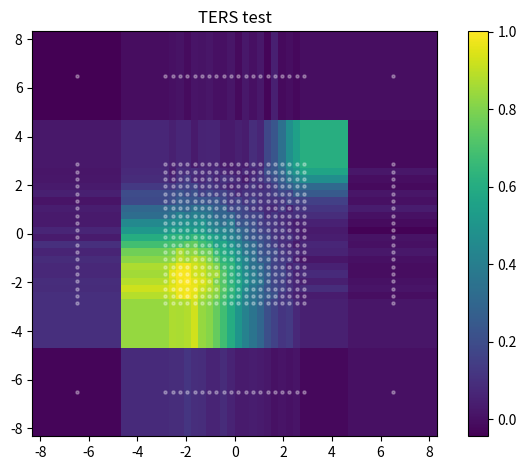

Generate this figure with matplotlib:
from pathlib import Path
import numpy as np
import matplotlib.pyplot as plt
import matplotlib.patches as patches

# ── Grid creation ────────────────────────────────────────────────────────────

def make_edges_from_segments(segments):
    edges = []
    for i, (start, end, n) in enumerate(segments):
        e = np.linspace(start, end, n + 1)
        if i > 0:
            e = e[1:]
        edges.append(e)
    return np.concatenate(edges)

def make_edges(b, range_min=None, range_max=None):
    if np.isscalar(b):
        return np.linspace(range_min, range_max, b + 1)
    elif isinstance(b, list) and isinstance(b[0], tuple):
        return make_edges_from_segments(b)
    else:
        return np.asarray(b)

def make_test_grid(mode_dir: Path, bins: tuple):
    xedges = make_edges(bins[0])
    yedges = make_edges(bins[1])
    xcenters = 0.5 * (xedges[1:] + xedges[:-1])
    ycenters = 0.5 * (yedges[1:] + yedges[:-1])
    xx, yy = np.meshgrid(xcenters, ycenters)
    xx, yy = xx.ravel(), yy.ravel()

    mode_dir.mkdir(parents=True, exist_ok=True)

    for i_calc, (x, y) in enumerate(zip(xx, yy)):
        control_dir = mode_dir / f'tippos_{i_calc:03d}' / 'positi' / 'fieldon' / 'controlin'
        control_dir.mkdir(parents=True, exist_ok=True)
        control_file = control_dir / 'controlin'
        control_file.write_text(f'rel_shift_from_tip      {x:.6f} {y:.6f}\n')

    print(f"Created {len(xx)} tippos folders in {mode_dir}")

# ── Read coords ───────────────────────────────────────────────────────────────

def read_grid_coords(mode_dir: Path):
    coords = []
    indices = []
    for tippos_dir in sorted(mode_dir.glob('tippos_*')):
        control_file = tippos_dir / 'positi' / 'fieldon' / 'controlin' / 'controlin'
        if not control_file.exists():
            continue
        idx = int(tippos_dir.name.split('_')[1])
        with open(control_file) as f:
            for line in f:
                if line.strip().startswith('rel_shift_from_tip'):
                    parts = line.split()
                    coords.append((float(parts[1]), float(parts[2])))
                    indices.append(idx)
                    break
    return np.array(coords), np.array(indices)

def get_coord(coords, indices, tippos_idx):
    i = np.where(indices == tippos_idx)[0][0]
    return coords[i]

# ── Edges ─────────────────────────────────────────────────────────────────────

def compute_edges(centers):
    centers = np.sort(centers)
    if len(centers) == 1:
        return np.array([centers[0] - 0.5, centers[0] + 0.5])
    inner = 0.5 * (centers[:-1] + centers[1:])
    left  = centers[0]  - (centers[1]  - centers[0])  / 2
    right = centers[-1] + (centers[-1] - centers[-2]) / 2
    return np.concatenate([[left], inner, [right]])

# ── Fake intensity ────────────────────────────────────────────────────────────

def fake_intensity(coords, indices):
    def gaussian(x, y, x0, y0, sigma):
        return np.exp(-((x - x0)**2 + (y - y0)**2) / (2 * sigma**2))

    intensity_per_tippos = {}
    for tippos_idx, (x, y) in zip(indices, coords):
        val = (  gaussian(x, y, x0=-2, y0=-2, sigma=2.0)
               + gaussian(x, y, x0= 3, y0= 3, sigma=1.0) * 0.6
               + np.random.normal(0, 0.02))
        intensity_per_tippos[tippos_idx] = val
    return intensity_per_tippos

# ── Plot ──────────────────────────────────────────────────────────────────────

def plot_ters(coords, indices, intensity_per_tippos, title='TERS image'):
    x_centers = np.unique(coords[:, 0])
    y_centers = np.unique(coords[:, 1])
    xedges = compute_edges(x_centers)
    yedges = compute_edges(y_centers)

    grid = np.full((len(y_centers), len(x_centers)), np.nan)
    for tippos_idx, intensity in intensity_per_tippos.items():
        i = np.where(indices == tippos_idx)[0]
        if len(i) == 0:
            continue
        x, y = coords[i[0]]
        ix = np.argmin(np.abs(x_centers - x))
        iy = np.argmin(np.abs(y_centers - y))
        grid[iy, ix] = intensity

    masked = np.ma.masked_invalid(grid)
    cmap = plt.cm.viridis.copy()
    cmap.set_bad(color='grey')

    fig, ax = plt.subplots()
    im = ax.pcolormesh(xedges, yedges, masked, cmap=cmap)
    ax.scatter(coords[:, 0], coords[:, 1], s=5, color='white', alpha=0.3, zorder=3)
    ax.set_aspect('equal')
    ax.set_title(title)
    plt.colorbar(im, ax=ax)
    plt.tight_layout()
    plt.show()

# ── Main ──────────────────────────────────────────────────────────────────────

if __name__ == '__main__':
    mode_dir = Path('test/mode_000')

    bins = (
        [(-10, -3, 1), (-3, 3, 20), (3, 10, 1)],
        [(-10, -3, 1), (-3, 3, 20), (3, 10, 1)],
    )

    make_test_grid(mode_dir, bins)
    coords, indices = read_grid_coords(mode_dir)
    intensity_per_tippos = fake_intensity(coords, indices)
    plot_ters(coords, indices, intensity_per_tippos, title='TERS test')
